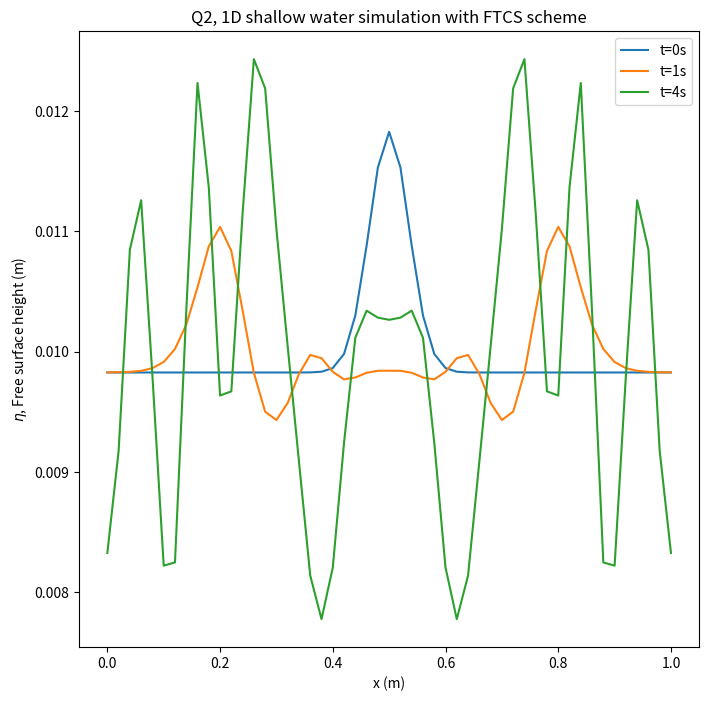

Write Python code to recreate this figure.
# -*- coding: utf-8 -*-
"""
Created on Thu Nov  5 19:18:17 2020

[redacted]
"""

import numpy as np
from matplotlib import pyplot as plt
import matplotlib.animation as animation


#Simulation set up
L = 1
J = 50
dx = L/J
dt = 0.01


g = 9.81
eta_b = 0
H = 0.01
A = 0.002
sigma = 0.05
miu = 0.5

x = np.arange(0, L+dx, dx)

#Initiate u and eta grids
u = np.zeros(J+1, float)
eta = np.zeros(J+1, float)

u_new = np.zeros(J+1, float)
eta_new = np.zeros(J+1, float)


#Initial condition
avg = np.average(A*np.exp(-(x-miu)**2/sigma**2))
eta = H + A*np.exp(-(x-miu)**2/sigma**2) - avg


t = 0
t_end = 5
t_error = 1e-5

#Save wave form at t=0s
eta_0 = np.copy(eta)


#Animation code
#fig, ax = plt.subplots(figsize = (8, 8))
#ims = []


#Time loop starts here
while t <= t_end:
    for j in range(J+1):
        
        #Boundary condition at x=0
        if j == 0:

            u_new[j] = 0
            eta_new[j] = eta[j] - (u[j+1]*eta[j+1] - u[j]*eta[j])*dt/dx
        
        #Boundary condition at x=L
        elif j == J:
            
            u_new[j] = 0
            eta_new[j] = eta[j] - (u[j]*eta[j] - u[j-1]*eta[j-1])*dt/dx
        
        #Implementation of FTCS scheme
        else:
            u_new[j] = u[j] - ((u[j+1]**2 - u[j-1]**2)/2 + g*(eta[j+1]-eta[j-1]))*dt/(2*dx)
            eta_new[j] = eta[j] - (u[j+1]*eta[j+1] - u[j-1]*eta[j-1])*dt/(2*dx)
            
    #Save wave form at t=1s   
    if t - 1 <= t_error:
        eta_1 = np.copy(eta)
        
    #Save wave form at t=4s
    if t - 4 <= t_error:
        eta_4 = np.copy(eta)
    
    
    #Animation code
    #im,  = ax.plot(x, eta, animated=True, color = 'c')
    #ax.set_ylabel('$\eta$, Free surface height (m)')
    #ax.set_xlabel('x (m)')
    #ax.set_title('Q2')
    #ims.append([im])
    
    #Update time step
    u = np.copy(u_new)
    eta = np.copy(eta_new)
    
    #Update time
    t += dt


################# Plot ########################
plt.figure(1, figsize = (8, 8))
plt.plot(x, eta_0, label = 't=0s')
plt.plot(x, eta_1, label = 't=1s')
plt.plot(x, eta_4, label = 't=4s')
plt.ylabel('$\eta$, Free surface height (m)')
plt.xlabel('x (m)')
plt.title('Q2, 1D shallow water simulation with FTCS scheme')
plt.legend()

#Animation code
#ani = animation.ArtistAnimation(fig, ims, interval=25, blit=True, repeat_delay=1000)
#ani.save('Q2.mp4')  

